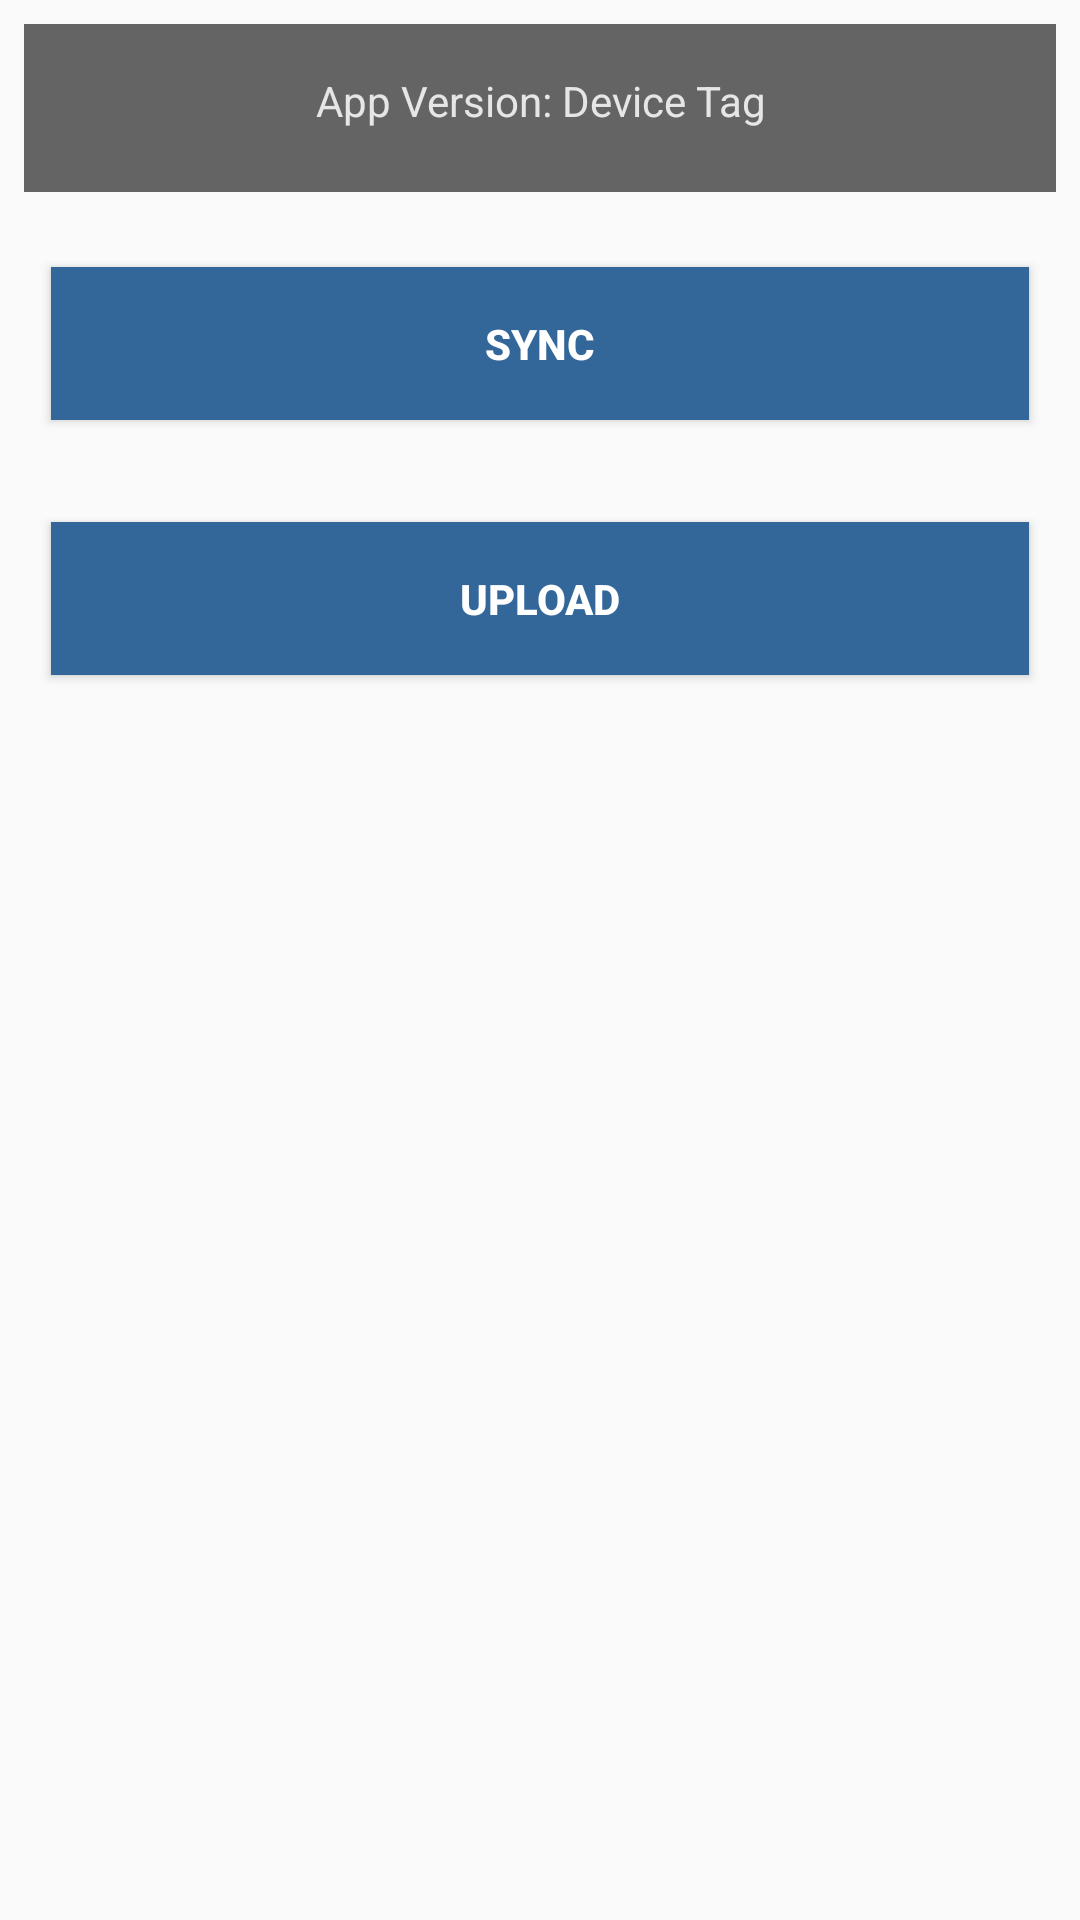

Produce the Android XML layout that renders to this screen, including the resource entries it uses.
<!-- AndroidManifest.xml: activity theme AppTheme1 -->
<!-- res/layout/activity_sync.xml -->
<?xml version="1.0" encoding="utf-8"?>
<layout xmlns:android="http://schemas.android.com/apk/res/android"
    xmlns:tools="http://schemas.android.com/tools">

    <data>

        <import type="android.view.View" />

        <variable
            name="callback"
            type="edu.aku.hassannaqvi.uen_sosas.ui.sync.SyncActivity" />
    </data>

    <ScrollView
        android:layout_width="match_parent"
        android:layout_height="wrap_content"
        android:background="@drawable/sosas_bg">

        <LinearLayout
            android:layout_width="match_parent"
            android:layout_height="wrap_content"
            android:animateLayoutChanges="false"
            android:layoutDirection="ltr"
            android:orientation="vertical">

            <TextView
                android:id="@+id/appInfo"
                style="@style/Widget.MaterialComponents.Toolbar"
                android:layout_width="match_parent"
                android:layout_height="wrap_content"
                android:layout_margin="8dp"
                android:background="#99000000"
                android:padding="16dp"
                android:text="App Version: Device Tag"
                android:textAlignment="center"
                android:textColor="#d6FFFFFF" />

            <LinearLayout
                android:layout_width="match_parent"
                android:layout_height="wrap_content"
                android:layout_margin="8dp"
                android:orientation="horizontal"
                android:padding="4dp">

                <Button
                    android:id="@+id/btnSync"
                    style="?android:textAppearanceButton"
                    android:layout_width="0dp"
                    android:layout_height="wrap_content"
                    android:layout_margin="5dp"
                    android:layout_weight="1"
                    android:background="@color/colorPrimary"
                    android:elevation="2dp"
                    android:padding="16dp"
                    android:text="@string/btnSync"
                    android:textColor="@color/white"
                    android:textStyle="bold" />


            </LinearLayout>


            <androidx.recyclerview.widget.RecyclerView
                android:id="@+id/rv_sync_list"
                android:layout_width="match_parent"
                android:layout_height="wrap_content"
                tools:listitem="@layout/sync_list_adapter" />

            <LinearLayout
                android:layout_width="match_parent"
                android:layout_height="wrap_content"
                android:layout_margin="8dp"
                android:orientation="horizontal"
                android:padding="4dp">


                <Button
                    android:id="@+id/btnUpload"
                    style="?android:textAppearanceButton"
                    android:layout_width="0dp"
                    android:layout_height="wrap_content"
                    android:layout_margin="5dp"
                    android:layout_weight="1"
                    android:background="@color/colorPrimary"
                    android:elevation="2dp"
                    android:padding="16dp"
                    android:text="@string/btnUpload"
                    android:textColor="@color/white"
                    android:textStyle="bold" />


            </LinearLayout>

            <TextView
                android:id="@+id/no_item"
                android:layout_width="match_parent"
                android:layout_height="wrap_content"
                android:layout_marginTop="10dp"
                android:gravity="center"
                android:text="No Activty"
                android:textColor="@color/red"
                android:visibility="gone" />


            <androidx.recyclerview.widget.RecyclerView
                android:id="@+id/rv_upload_list"
                android:layout_width="match_parent"
                android:layout_height="wrap_content"
                android:visibility="visible"
                tools:listitem="@layout/sync_list_adapter">

            </androidx.recyclerview.widget.RecyclerView>

            <TextView
                android:id="@+id/no_data_item"
                android:layout_width="match_parent"
                android:layout_height="wrap_content"
                android:layout_marginTop="10dp"
                android:gravity="center"
                android:text="No Activty"
                android:textColor="@color/red"
                android:visibility="gone" />

        </LinearLayout>
    </ScrollView>
</layout>
<!-- res/layout/sync_list_adapter.xml (included above) -->
<?xml version="1.0" encoding="utf-8"?>
<layout xmlns:android="http://schemas.android.com/apk/res/android"
    xmlns:app="http://schemas.android.com/apk/res-auto"
    xmlns:tools="http://schemas.android.com/tools">

    <data>

        <import type="android.view.View" />

        <variable
            name="callback"
            type="edu.aku.hassannaqvi.uen_sosas.adapter.SyncListAdapter" />
    </data>

    <androidx.cardview.widget.CardView
        android:layout_width="fill_parent"
        android:layout_height="wrap_content"
        android:layout_marginLeft="37.5dp"
        android:layout_marginTop="10dp"
        android:layout_marginRight="37.5dp"
        android:layout_marginBottom="2dp"
        android:background="@color/white"
        app:cardCornerRadius="2dp"
        app:cardElevation="1dp">

        <LinearLayout
            android:layout_width="match_parent"
            android:layout_height="wrap_content"
            android:orientation="horizontal">

            

            <View
                android:id="@+id/status_color"
                android:layout_width="20dp"
                android:layout_height="match_parent"
                android:background="@color/red"
                android:elevation="5.20dp" />

            <LinearLayout
                android:layout_width="match_parent"
                android:layout_height="wrap_content"
                android:orientation="vertical">

                <LinearLayout
                    android:layout_width="match_parent"
                    android:layout_height="wrap_content"
                    android:layout_marginLeft="17.50dp"
                    android:layout_marginTop="17.50dp"
                    android:layout_marginRight="17.50dp"
                    android:orientation="horizontal">

                    <TextView
                        android:id="@+id/tv_table_name"
                        android:layout_width="0dp"
                        android:layout_height="wrap_content"
                        android:layout_weight="1"
                        tools:text="Table Name" />

                    <TextView
                        android:id="@+id/tv_status"
                        android:layout_width="0dp"
                        android:layout_height="wrap_content"
                        android:layout_weight="1"
                        tools:text="Status" />

                    <ProgressBar
                        android:id="@+id/pb"
                        style="@android:style/Widget.ProgressBar.Small"
                        android:layout_width="wrap_content"
                        android:layout_height="wrap_content" />
                </LinearLayout>

                <View
                    android:layout_width="match_parent"
                    android:layout_height="2dp"
                    android:layout_margin="12dp"
                    android:background="@color/black" />

                <TextView
                    android:id="@+id/tv_msg"
                    android:layout_width="match_parent"
                    android:layout_height="wrap_content"
                    android:layout_marginLeft="17.50dp"
                    android:layout_marginRight="17.50dp"
                    android:layout_marginBottom="17.50dp"

                    tools:text="Results:    " />
            </LinearLayout>
        </LinearLayout>
    </androidx.cardview.widget.CardView>
</layout>
<!-- resources referenced by this layout -->
<resources>
  <color name="black">#000000</color>
  <color name="colorPrimary">#336699</color>
  <color name="red">#f44336</color>
  <color name="white">#FFFFFF</color>
  <string name="btnSync">Sync</string>
  <string name="btnUpload">Upload</string>
  <style name="AppTheme1" parent="Theme.AppCompat.Light.DarkActionBar">
          
          <item name="android:fillAfter">true</item>
          <item name="android:enterFadeDuration">600</item>
          <item name="android:exitFadeDuration">200</item>
          <item name="android:animateLayoutChanges">false</item>
          <item name="android:typeface">sans</item>
          
          
          
      </style>
</resources>
